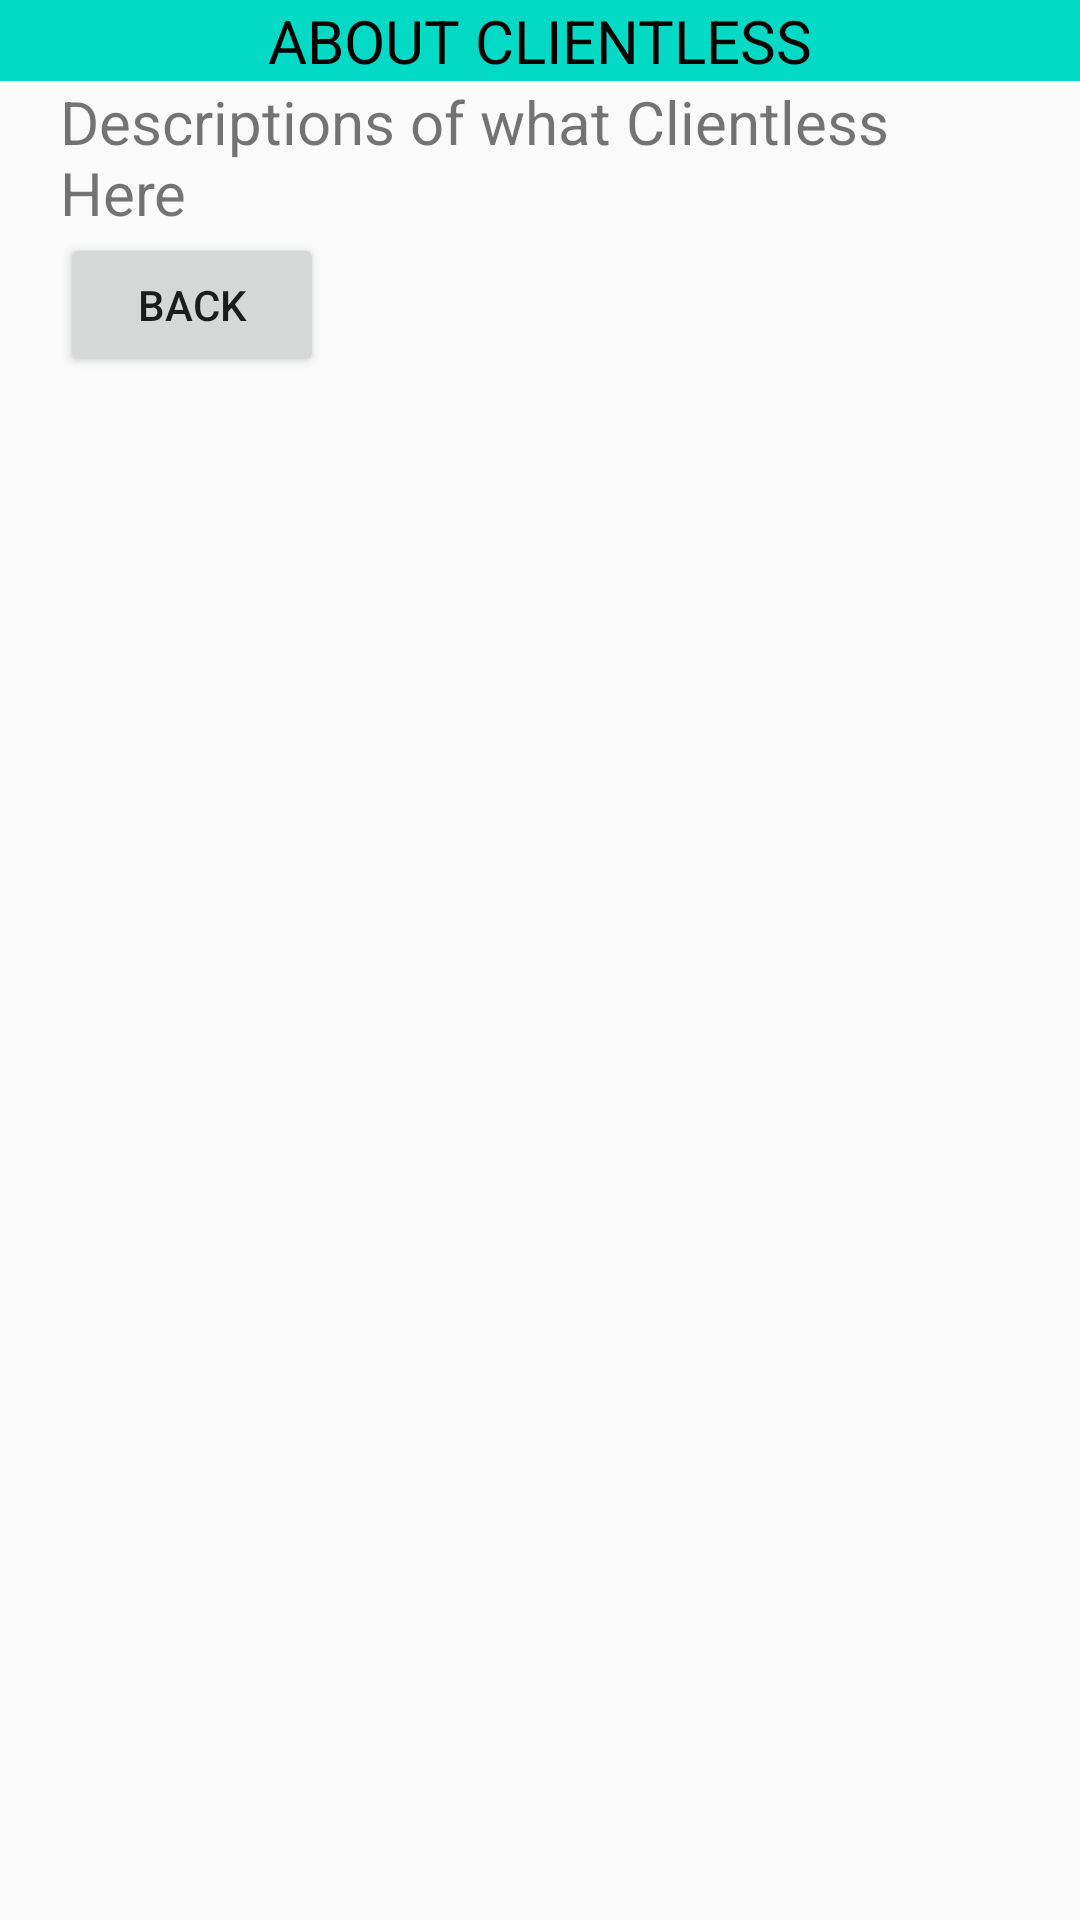

Reconstruct the res/layout file that produces this screen, plus the resources it refers to.
<!-- AndroidManifest.xml: application theme AppTheme -->
<!-- res/layout/about_clientless_layout.xml -->
<?xml version="1.0" encoding="utf-8"?>
<RelativeLayout xmlns:android="http://schemas.android.com/apk/res/android"
    android:layout_width="match_parent"
    android:layout_height="match_parent">

    <TextView
        style="@style/Separator"
        android:id="@+id/about_clientless_header"
        android:layout_width="match_parent"
        android:text="@string/about_clientless"/>

    <LinearLayout
        android:layout_width="match_parent"
        android:layout_height="match_parent"
        android:orientation="vertical"
        android:paddingLeft="@dimen/paddingLR"
        android:paddingRight="@dimen/paddingLR"
        android:layout_below="@id/about_clientless_header">

        <LinearLayout
            android:layout_width="match_parent"
            android:layout_height="wrap_content"
            android:orientation="vertical">

            <TextView
                android:layout_width="match_parent"
                android:layout_height="wrap_content"
                android:textSize="@dimen/header_text_size"
                android:text="Descriptions of what Clientless Here"/>

            <LinearLayout
                android:layout_width="match_parent"
                android:layout_height="match_parent"
                android:orientation="horizontal">

                <Button
                    android:id="@+id/btn_about_clientless_back"
                    style="@style/ButtonStyle"
                    android:text="@string/back"/>
            </LinearLayout>
        </LinearLayout>

    </LinearLayout>

</RelativeLayout>
<!-- resources referenced by this layout -->
<resources>
  <dimen name="header_text_size">20sp</dimen>
  <dimen name="paddingLR">20dp</dimen>
  <string name="about_clientless">About Clientless</string>
  <string name="back">BACK</string>
  <style name="ButtonStyle">
          <item name="android:layout_width">wrap_content</item>
          <item name="android:layout_height">wrap_content</item>
          <item name="android:textAllCaps">false</item>
      </style>
  <style name="Separator">
          <item name="android:layout_width">fill_parent</item>
          <item name="android:layout_height">wrap_content</item>
          <item name="android:textStyle">normal</item>
          <item name="android:textSize">@dimen/header_text_size</item>
          <item name="android:textAlignment">center</item>
          <item name="android:textAllCaps">true</item>
          <item name="android:background">#03DAC5</item>
          <item name="android:textColor">#000000</item>
      </style>
  <style name="AppTheme" parent="Theme.AppCompat.Light.DarkActionBar">
          
          <item name="colorPrimary">@color/colorPrimary</item>
          <item name="colorPrimaryDark">@color/colorPrimaryDark</item>
          <item name="colorAccent">@color/colorAccent</item>
      </style>
  <color name="colorPrimary">#6200EE</color>
  <color name="colorPrimaryDark">#3700E3</color>
  <color name="colorAccent">#03DAC5</color>
</resources>
